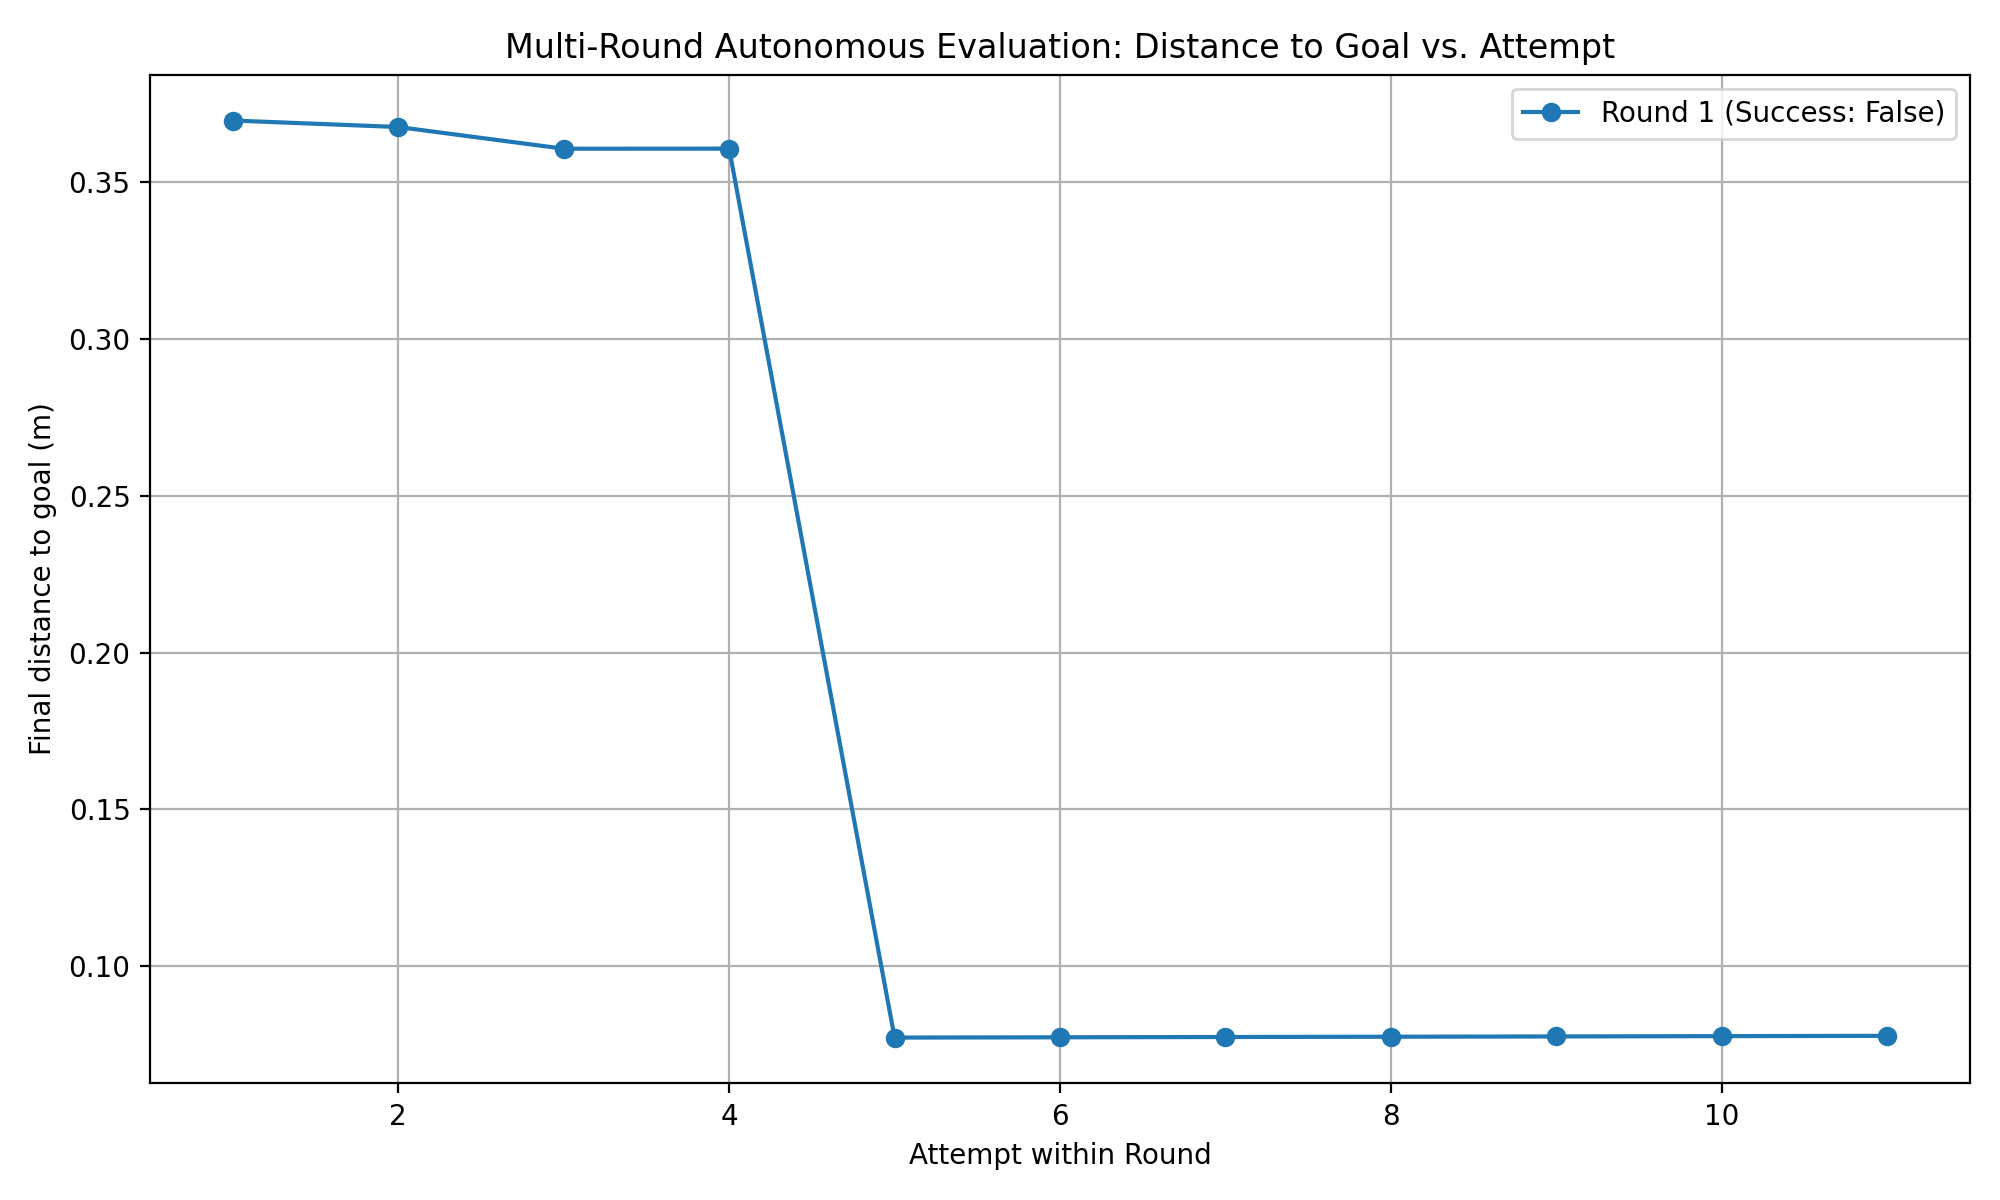

Source data for this figure (header and first rows):
round, attempt, final_distance_m, success
1, 1, 0.3696, False
1, 2, 0.3676, False
1, 3, 0.3606, False
1, 4, 0.3607, False
1, 5, 0.0772, False
1, 6, 0.0773, False
1, 7, 0.07739, False
1, 8, 0.07748, False
1, 9, 0.07757, False
1, 10, 0.07767, False
1, 11, 0.07776, False
